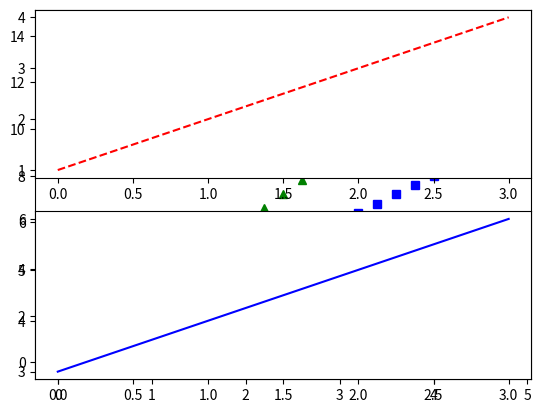
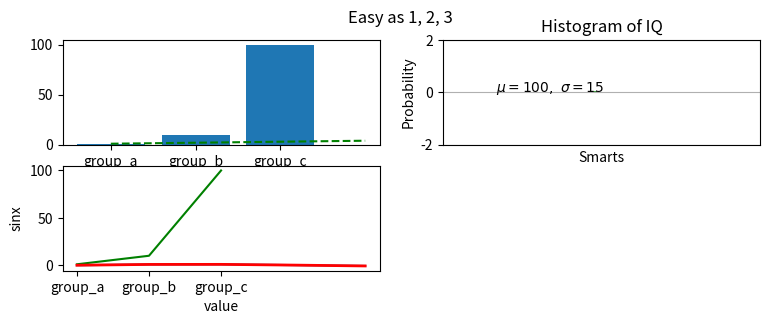
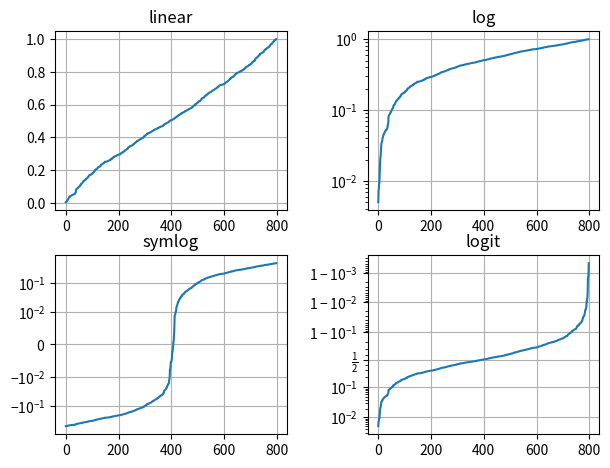

Source code (Python) for these figures, in order:
#!/usr/bin/env python
# coding: utf-8

# In[4]:


import matplotlib.pyplot as plt
import pandas as pd
import numpy as np


# In[8]:


#ploting by specifying one axis only(By default it is considered as y axis coordinates)
# x axis default start from 0 and it takes same size for X as that of y axis i.e Here it is 5
plt.plot([1,2,3,4,5])


# In[10]:


# internally matplot use arrays 
arr=np.arange(0,5,0.2) #gap of 200ms
plt.plot(arr,arr,'r-')


# In[11]:


plt.plot(arr,arr,'b*')


# In[12]:


plt.plot(arr,arr,'r-',arr,arr*2,'bs',arr,arr*3,'g^')


# In[34]:


names = ['group_a', 'group_b', 'group_c']
values = [1, 10, 100]
plt.figure(figsize=(9,3))
plt.subplot(221)
plt.bar(names,values)
'''The subplot call specifies numrows, numcols, plot_number where plot_number ranges from 1 to numrows*numcols.'''
plt.subplot(222)
plt.scatter(names,values)
plt.subplot(223)
plt.plot(names,values,'g-')
plt.suptitle('catagorial values plot')


# In[29]:


x=np.arange(0,5,1)
y=np.sin(x)
plt.plot(x,y)


# In[30]:


#setp can be used to set the properties of line
#plot function returns multiple line objects depending upon the lines it is ploting
line1,=plt.plot(np.arange(0,5,1),y)
plt.setp(line1,linewidth=2.0,color='r')
plt.xlabel('value')
plt.ylabel('sinx')


# In[37]:


'''You can create multiple figures by using multiple figure calls with an increasing figure number.'''
plt.figure(1)
plt.subplot(211)
plt.plot([1,2,3,4,],'r--')
plt.subplot(212)
plt.plot([3,4,5,6],'b-')
plt.figure(2)
plt.subplot(221)
plt.plot([1,2,3,4,],'g--')
plt.subplot(222)
plt.plot([1,2,3,4,],'y--')
plt.suptitle('Easy as 1, 2, 3')


# In[38]:


mu, sigma = 100, 15
x = mu + sigma * np.random.randn(10000)

# the histogram of the data
n, bins, patches = plt.hist(x, 50, density=1, facecolor='g', alpha=0.75)
'''text can be used to add text in an arbitrary location,
and xlabel, ylabel and title are used to add text in the indicated locations'''

plt.xlabel('Smarts')
plt.ylabel('Probability')
plt.title('Histogram of IQ')
plt.text(60, .025, r'$\mu=100,\ \sigma=15$')
plt.axis([40, 160, 0, 0.03])
plt.grid(True)
plt.show()


# In[46]:


t=np.arange(0,5.0,0.1)
s=np.cos(2*np.pi*t)
line,=plt.plot(t,s,lw=2)
plt.annotate('local plot',xytext=(3,1.5),xy=(2,1),arrowprops=dict(facecolor='black', shrink=0.05))
plt.ylim(-2, 2)
plt.show()


# In[49]:


# Fixing random state for reproducibility
np.random.seed(19680801)

# make up some data in the open interval (0, 1)
y = np.random.normal(loc=0.5, scale=0.4, size=1000)
y = y[(y > 0) & (y < 1)]
y.sort()
x = np.arange(len(y))
# plot with various axes scales
plt.figure()

#subplots
plt.subplot(221)
plt.plot(x,y)
plt.yscale('linear')
plt.title('linear')
plt.grid(True)

plt.subplot(222)
plt.plot(x,y)
plt.yscale('log')
plt.title('log')
plt.grid(True)

plt.subplot(223)
plt.plot(x, y - y.mean())
plt.yscale('symlog', linthresh=0.01)
plt.title('symlog')
plt.grid(True)

plt.subplot(224)
plt.plot(x, y)
plt.yscale('logit')
plt.title('logit')
plt.grid(True)

plt.subplots_adjust(top=0.92, bottom=0.08, left=0.10, right=0.95, hspace=0.25,
                    wspace=0.35)

plt.show()


# In[ ]:




